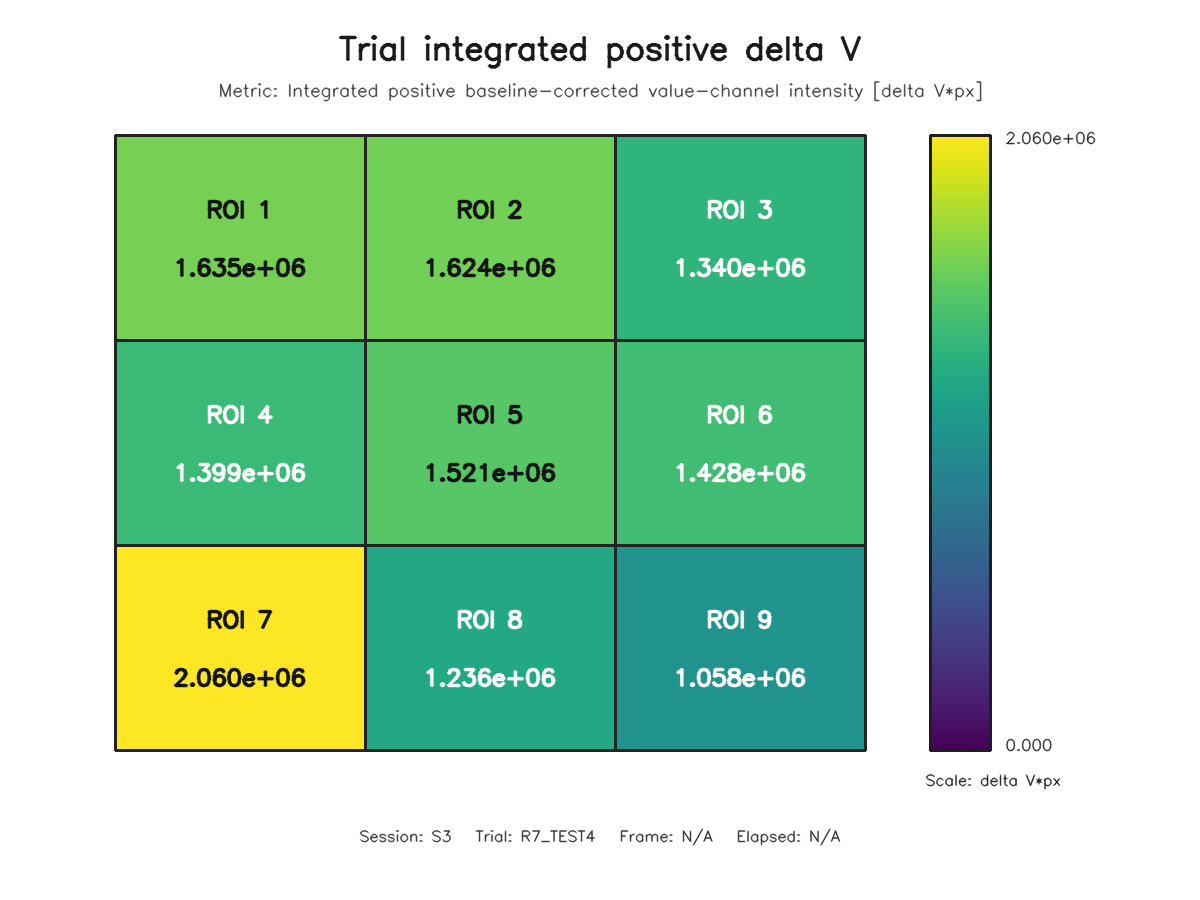

The table this chart was drawn from, first rows:
roi, row, column, value
1, 1, 1, 1635150
2, 1, 2, 1624111
3, 1, 3, 1340233
4, 2, 1, 1399137
5, 2, 2, 1520598
6, 2, 3, 1427959
7, 3, 1, 2059789
8, 3, 2, 1236168
9, 3, 3, 1058170
